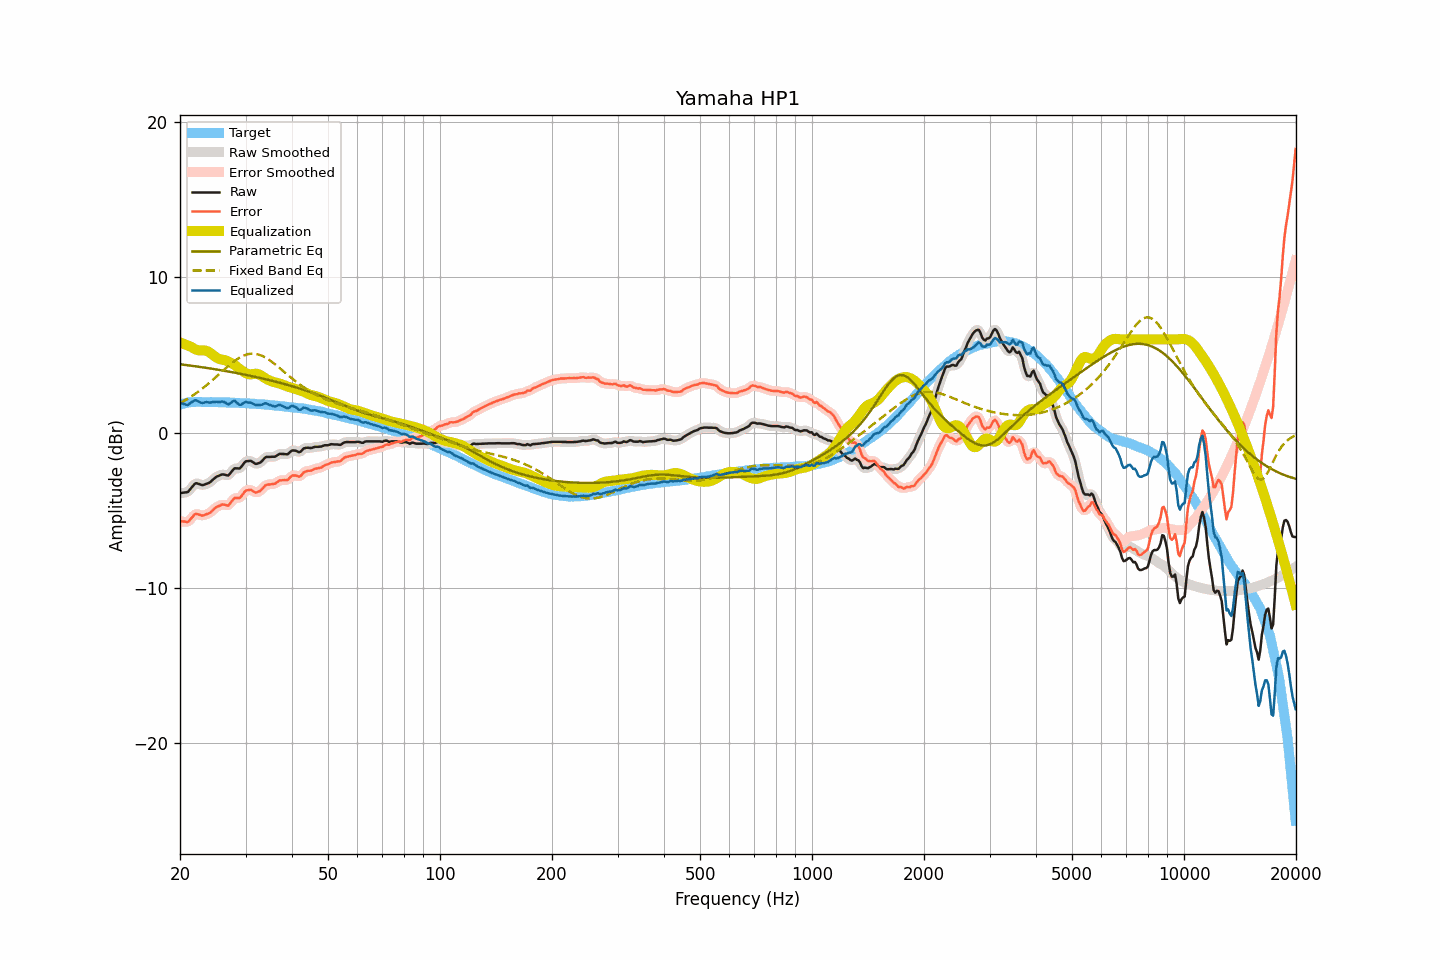

Source data for this figure (header and first rows):
frequency, raw, smoothed, error, error_smoothed, equalization, parametric_eq, fixed_band_eq, equalized_raw, equalized_smoothed, target
20.00, -3.90, -3.89, -5.69, -5.68, 5.80, 4.39, 1.89, 1.90, 1.92, 1.80
20.20, -3.89, -3.89, -5.71, -5.72, 5.76, 4.38, 1.95, 1.87, 1.87, 1.83
20.40, -3.87, -3.89, -5.72, -5.74, 5.72, 4.37, 2.00, 1.85, 1.83, 1.86
20.61, -3.86, -3.87, -5.73, -5.75, 5.68, 4.36, 2.06, 1.82, 1.81, 1.87
20.81, -3.85, -3.85, -5.75, -5.75, 5.64, 4.34, 2.12, 1.79, 1.79, 1.90
21.02, -3.82, -3.79, -5.75, -5.72, 5.60, 4.33, 2.19, 1.78, 1.80, 1.93
21.23, -3.70, -3.70, -5.64, -5.65, 5.55, 4.32, 2.25, 1.86, 1.85, 1.94
21.44, -3.57, -3.57, -5.52, -5.53, 5.51, 4.30, 2.32, 1.95, 1.94, 1.95
21.66, -3.45, -3.43, -5.41, -5.39, 5.44, 4.29, 2.38, 1.99, 2.01, 1.96
21.87, -3.32, -3.33, -5.28, -5.30, 5.38, 4.27, 2.46, 2.07, 2.05, 1.96
22.09, -3.26, -3.28, -5.23, -5.25, 5.34, 4.26, 2.53, 2.08, 2.06, 1.97
22.31, -3.29, -3.28, -5.26, -5.25, 5.30, 4.24, 2.60, 2.01, 2.03, 1.97
22.54, -3.32, -3.32, -5.29, -5.29, 5.29, 4.23, 2.68, 1.97, 1.97, 1.97
22.76, -3.36, -3.36, -5.33, -5.32, 5.28, 4.21, 2.76, 1.92, 1.92, 1.97
22.99, -3.39, -3.37, -5.35, -5.33, 5.29, 4.20, 2.84, 1.90, 1.92, 1.96
23.22, -3.36, -3.36, -5.32, -5.32, 5.29, 4.18, 2.92, 1.93, 1.93, 1.96
23.45, -3.32, -3.33, -5.27, -5.28, 5.27, 4.17, 3.00, 1.95, 1.94, 1.96
23.69, -3.28, -3.29, -5.24, -5.24, 5.24, 4.15, 3.09, 1.96, 1.95, 1.96
23.92, -3.25, -3.24, -5.20, -5.20, 5.18, 4.14, 3.17, 1.93, 1.94, 1.96
24.16, -3.18, -3.17, -5.14, -5.13, 5.11, 4.12, 3.26, 1.93, 1.94, 1.96
24.40, -3.08, -3.08, -5.04, -5.04, 5.03, 4.10, 3.35, 1.95, 1.95, 1.96
24.65, -2.99, -2.99, -4.94, -4.94, 4.95, 4.09, 3.45, 1.96, 1.96, 1.95
24.89, -2.90, -2.90, -4.85, -4.85, 4.87, 4.07, 3.54, 1.97, 1.97, 1.95
25.14, -2.83, -2.84, -4.78, -4.79, 4.80, 4.05, 3.63, 1.98, 1.97, 1.95
25.39, -2.79, -2.78, -4.74, -4.73, 4.75, 4.04, 3.72, 1.97, 1.97, 1.95
25.65, -2.75, -2.74, -4.70, -4.68, 4.72, 4.02, 3.82, 1.97, 1.98, 1.95
25.91, -2.70, -2.71, -4.64, -4.65, 4.70, 4.00, 3.91, 2.00, 1.99, 1.94
26.16, -2.70, -2.70, -4.64, -4.64, 4.68, 3.98, 4.00, 1.98, 1.98, 1.94
26.43, -2.72, -2.73, -4.65, -4.66, 4.65, 3.97, 4.10, 1.93, 1.92, 1.94
26.69, -2.75, -2.75, -4.68, -4.69, 4.61, 3.95, 4.19, 1.87, 1.86, 1.93
26.96, -2.77, -2.73, -4.70, -4.67, 4.57, 3.93, 4.28, 1.80, 1.84, 1.93
27.23, -2.66, -2.66, -4.59, -4.59, 4.52, 3.91, 4.36, 1.86, 1.86, 1.93
27.50, -2.53, -2.53, -4.46, -4.46, 4.47, 3.89, 4.45, 1.94, 1.94, 1.93
27.77, -2.40, -2.40, -4.32, -4.33, 4.41, 3.87, 4.53, 2.01, 2.01, 1.92
28.05, -2.30, -2.33, -4.22, -4.24, 4.34, 3.85, 4.61, 2.05, 2.02, 1.92
28.33, -2.31, -2.31, -4.21, -4.22, 4.27, 3.83, 4.68, 1.96, 1.96, 1.91
28.62, -2.31, -2.31, -4.21, -4.21, 4.18, 3.81, 4.75, 1.87, 1.87, 1.90
28.90, -2.32, -2.29, -4.22, -4.19, 4.10, 3.79, 4.82, 1.78, 1.80, 1.90
29.19, -2.23, -2.21, -4.12, -4.11, 4.02, 3.77, 4.87, 1.79, 1.80, 1.89
29.48, -2.09, -2.09, -3.99, -3.98, 3.95, 3.75, 4.92, 1.86, 1.86, 1.90
29.78, -1.95, -1.96, -3.84, -3.85, 3.88, 3.73, 4.97, 1.93, 1.92, 1.89
30.08, -1.85, -1.87, -3.74, -3.76, 3.82, 3.71, 5.00, 1.97, 1.95, 1.89
30.38, -1.84, -1.82, -3.71, -3.70, 3.78, 3.69, 5.04, 1.94, 1.95, 1.87
30.68, -1.83, -1.82, -3.70, -3.69, 3.75, 3.67, 5.06, 1.92, 1.93, 1.87
30.99, -1.82, -1.84, -3.68, -3.71, 3.74, 3.65, 5.07, 1.93, 1.90, 1.86
31.30, -1.89, -1.89, -3.75, -3.75, 3.76, 3.62, 5.07, 1.87, 1.87, 1.86
31.61, -1.96, -1.95, -3.81, -3.80, 3.78, 3.60, 5.07, 1.82, 1.82, 1.86
31.93, -2.02, -2.00, -3.86, -3.84, 3.79, 3.58, 5.06, 1.77, 1.79, 1.84
32.24, -2.01, -2.01, -3.84, -3.84, 3.78, 3.56, 5.04, 1.77, 1.77, 1.83
32.57, -1.97, -1.98, -3.80, -3.81, 3.75, 3.53, 5.01, 1.78, 1.77, 1.83
32.89, -1.93, -1.92, -3.75, -3.74, 3.70, 3.51, 4.98, 1.77, 1.78, 1.83
33.22, -1.84, -1.82, -3.65, -3.64, 3.63, 3.49, 4.94, 1.79, 1.81, 1.81
33.55, -1.72, -1.72, -3.53, -3.53, 3.56, 3.46, 4.89, 1.84, 1.84, 1.81
33.89, -1.61, -1.63, -3.41, -3.43, 3.49, 3.44, 4.83, 1.88, 1.86, 1.80
34.23, -1.57, -1.58, -3.36, -3.37, 3.43, 3.41, 4.77, 1.86, 1.85, 1.79
34.57, -1.57, -1.56, -3.35, -3.34, 3.38, 3.39, 4.71, 1.81, 1.82, 1.78
34.92, -1.57, -1.56, -3.34, -3.33, 3.33, 3.36, 4.64, 1.77, 1.77, 1.77
35.27, -1.56, -1.57, -3.32, -3.33, 3.30, 3.34, 4.56, 1.74, 1.73, 1.76
35.62, -1.56, -1.56, -3.31, -3.31, 3.26, 3.31, 4.48, 1.70, 1.70, 1.75
35.97, -1.56, -1.54, -3.30, -3.28, 3.23, 3.29, 4.40, 1.68, 1.69, 1.74
... 635 more rows
